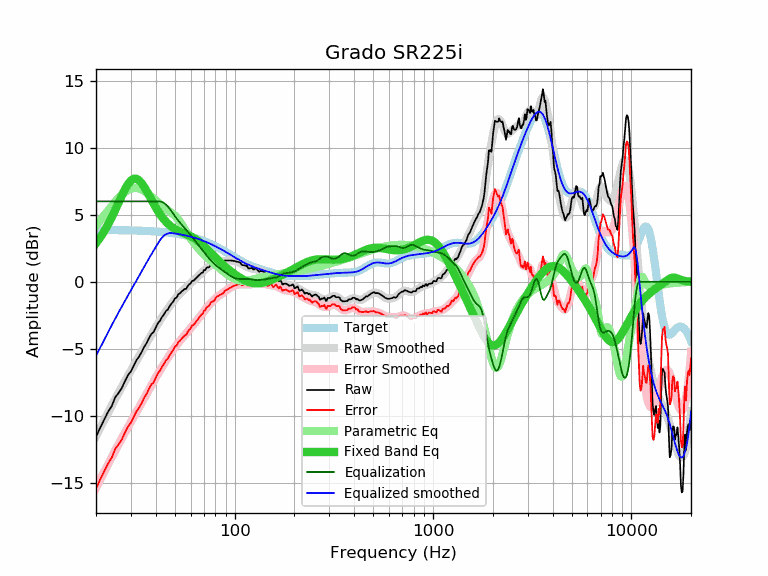

The data file committed next to this chart (first rows):
frequency, raw, error, smoothed, error_smoothed, equalization, parametric_eq, equalized_raw, equalized_smoothed, target
20, -11.59, -15.45, -11.53, -15.40, 6.00, 2.88, -5.59, -5.53, 3.86
21, -10.90, -14.76, -10.92, -14.78, 6.00, 3.30, -4.90, -4.92, 3.86
22, -10.30, -14.16, -10.33, -14.19, 6.00, 3.77, -4.30, -4.33, 3.86
23, -9.72, -13.57, -9.78, -13.64, 6.00, 4.27, -3.72, -3.78, 3.86
24, -9.29, -13.14, -9.25, -13.11, 6.00, 4.81, -3.29, -3.25, 3.86
25, -8.64, -12.49, -8.75, -12.61, 6.00, 5.36, -2.64, -2.75, 3.85
26, -8.30, -12.15, -8.28, -12.13, 6.00, 5.91, -2.30, -2.28, 3.85
27, -7.93, -11.77, -7.84, -11.69, 6.00, 6.44, -1.93, -1.84, 3.85
28, -7.42, -11.26, -7.42, -11.26, 6.00, 6.91, -1.42, -1.42, 3.84
29, -6.97, -10.80, -7.02, -10.86, 6.00, 7.29, -0.97, -1.02, 3.84
30, -6.70, -10.53, -6.63, -10.47, 6.00, 7.56, -0.70, -0.63, 3.83
31, -6.27, -10.09, -6.26, -10.09, 6.00, 7.69, -0.27, -0.26, 3.83
32, -5.86, -9.68, -5.90, -9.72, 6.00, 7.69, 0.14, 0.10, 3.82
33, -5.58, -9.39, -5.55, -9.36, 6.00, 7.57, 0.42, 0.45, 3.81
34, -5.25, -9.05, -5.21, -9.02, 6.00, 7.35, 0.75, 0.79, 3.81
35, -4.86, -8.66, -4.88, -8.68, 6.00, 7.08, 1.14, 1.12, 3.80
36, -4.58, -8.37, -4.56, -8.35, 6.00, 6.77, 1.42, 1.44, 3.79
37, -4.22, -8.00, -4.25, -8.04, 6.00, 6.45, 1.78, 1.75, 3.78
38, -3.90, -7.67, -3.96, -7.73, 6.00, 6.14, 2.10, 2.04, 3.77
39, -3.77, -7.53, -3.68, -7.44, 6.00, 5.83, 2.23, 2.32, 3.76
40, -3.44, -7.19, -3.41, -7.16, 6.00, 5.55, 2.56, 2.59, 3.75
41, -3.10, -6.84, -3.15, -6.89, 6.00, 5.29, 2.90, 2.85, 3.74
42, -2.92, -6.65, -2.90, -6.63, 6.00, 5.05, 3.08, 3.10, 3.73
43, -2.64, -6.35, -2.67, -6.38, 5.96, 4.84, 3.33, 3.30, 3.72
44, -2.45, -6.15, -2.44, -6.14, 5.88, 4.65, 3.44, 3.44, 3.70
45, -2.19, -5.88, -2.23, -5.91, 5.77, 4.49, 3.58, 3.54, 3.69
46, -2.09, -5.76, -2.02, -5.69, 5.62, 4.34, 3.53, 3.60, 3.67
47, -1.83, -5.48, -1.82, -5.48, 5.46, 4.22, 3.63, 3.63, 3.66
48, -1.64, -5.28, -1.64, -5.28, 5.28, 4.10, 3.64, 3.64, 3.64
49, -1.49, -5.11, -1.46, -5.08, 5.08, 4.01, 3.60, 3.62, 3.62
50, -1.24, -4.84, -1.30, -4.90, 4.90, 3.93, 3.66, 3.60, 3.60
51, -1.19, -4.77, -1.14, -4.73, 4.73, 3.86, 3.54, 3.58, 3.58
52, -0.94, -4.50, -1.00, -4.56, 4.56, 3.79, 3.63, 3.56, 3.56
53, -0.87, -4.41, -0.87, -4.41, 4.41, 3.74, 3.55, 3.54, 3.54
54, -0.74, -4.26, -0.75, -4.27, 4.27, 3.69, 3.53, 3.52, 3.52
55, -0.64, -4.13, -0.64, -4.14, 4.14, 3.64, 3.50, 3.49, 3.49
56, -0.54, -4.01, -0.53, -4.00, 4.00, 3.60, 3.47, 3.47, 3.47
57, -0.53, -3.97, -0.43, -3.87, 3.87, 3.55, 3.34, 3.45, 3.45
58, -0.33, -3.75, -0.32, -3.74, 3.74, 3.50, 3.41, 3.42, 3.42
59, -0.19, -3.58, -0.22, -3.61, 3.61, 3.45, 3.42, 3.39, 3.39
60, -0.13, -3.49, -0.11, -3.48, 3.48, 3.40, 3.35, 3.36, 3.36
61, 0.07, -3.26, -0.01, -3.34, 3.34, 3.35, 3.42, 3.33, 3.33
62, 0.07, -3.23, 0.09, -3.21, 3.21, 3.28, 3.29, 3.31, 3.31
63, 0.17, -3.10, 0.19, -3.08, 3.08, 3.22, 3.26, 3.27, 3.27
64, 0.27, -2.97, 0.29, -2.96, 2.96, 3.15, 3.23, 3.24, 3.24
65, 0.37, -2.84, 0.38, -2.83, 2.83, 3.07, 3.20, 3.21, 3.21
66, 0.47, -2.70, 0.47, -2.71, 2.71, 3.00, 3.18, 3.18, 3.18
67, 0.57, -2.57, 0.56, -2.58, 2.58, 2.91, 3.15, 3.14, 3.14
68, 0.66, -2.45, 0.65, -2.46, 2.46, 2.83, 3.12, 3.11, 3.11
69, 0.67, -2.40, 0.74, -2.33, 2.33, 2.74, 3.01, 3.07, 3.07
70, 0.87, -2.17, 0.83, -2.21, 2.21, 2.66, 3.09, 3.04, 3.04
71, 0.87, -2.13, 0.91, -2.10, 2.10, 2.57, 2.97, 3.00, 3.00
72, 1.03, -1.93, 0.98, -1.98, 1.98, 2.48, 3.02, 2.96, 2.96
73, 1.07, -1.85, 1.05, -1.87, 1.87, 2.39, 2.95, 2.93, 2.93
74, 1.07, -1.82, 1.12, -1.77, 1.77, 2.30, 2.85, 2.89, 2.89
75, 1.16, -1.69, 1.17, -1.68, 1.68, 2.21, 2.84, 2.85, 2.85
76, 1.28, -1.53, 1.23, -1.58, 1.58, 2.12, 2.87, 2.81, 2.81
77, 1.28, -1.49, 1.27, -1.50, 1.50, 2.04, 2.78, 2.77, 2.77
78, 1.28, -1.45, 1.32, -1.41, 1.41, 1.96, 2.69, 2.73, 2.73
79, 1.27, -1.42, 1.36, -1.33, 1.33, 1.87, 2.60, 2.69, 2.69
... 553 more rows
